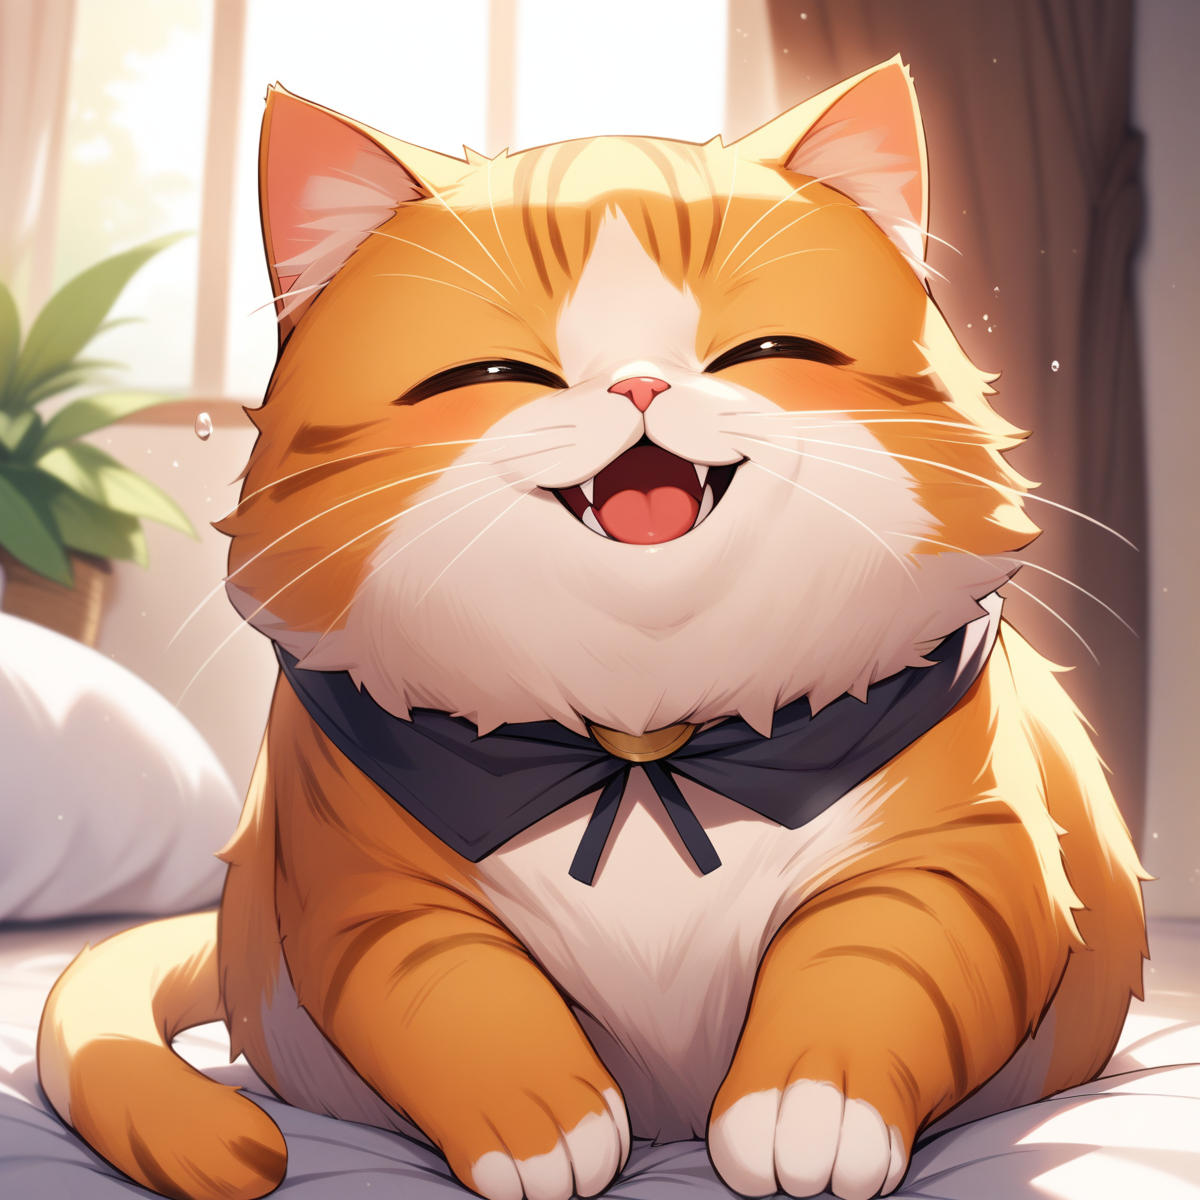
Generation parameters embedded in this image by AUTOMATIC1111 Stable Diffusion web UI or a fork of it (Forge, ...) (PNG 'parameters' text chunk):
a cute happy cat,
best quality, very aesthetic, detailed

Negative prompt: two tails, 1girl, human, a person, 
nsfw, lowres, (bad), text, error, fewer, extra, missing, worst quality, jpeg artifacts, low quality, watermark, unfinished, displeasing, chromatic aberration, signature, extra digits, artistic error, username, scan, [abstract]
Steps: 30, Sampler: Euler a, CFG scale: 7, Seed: 1054507533, Size: 1200x1200, Model hash: e3c47aedb0, Model: animagineXLV31_v31, Version: v1.8.0